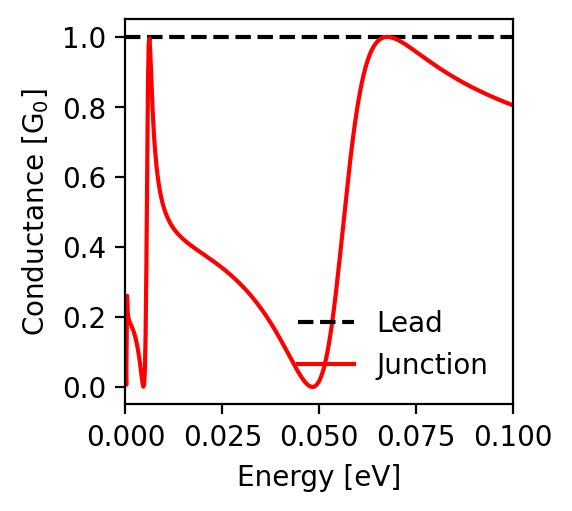

Values plotted in this chart, from the file beside it:
energy; conductance_lead; conductance_junction
-0.1; 1.0; 0.805
-0.0998; 1.0; 0.806
-0.0996; 1.0; 0.806
-0.0994; 1.0; 0.807
-0.0992; 1.0; 0.808
-0.099; 1.0; 0.809
-0.0988; 1.0; 0.81
-0.0986; 1.0; 0.811
-0.0984; 1.0; 0.812
-0.0982; 1.0; 0.812
-0.098; 1.0; 0.813
-0.0978; 1.0; 0.814
-0.0976; 1.0; 0.815
-0.0974; 1.0; 0.816
-0.0972; 1.0; 0.817
-0.097; 1.0; 0.818
-0.0968; 1.0; 0.819
-0.0966; 1.0; 0.82
-0.0964; 1.0; 0.821
-0.0962; 1.0; 0.822
-0.096; 1.0; 0.823
-0.0958; 1.0; 0.823
-0.0956; 1.0; 0.824
-0.0954; 1.0; 0.825
-0.0952; 1.0; 0.826
-0.095; 1.0; 0.827
-0.0948; 1.0; 0.828
-0.0946; 1.0; 0.829
-0.0944; 1.0; 0.83
-0.0942; 1.0; 0.831
-0.094; 1.0; 0.832
-0.0938; 1.0; 0.833
-0.0936; 1.0; 0.834
-0.0934; 1.0; 0.835
-0.0932; 1.0; 0.836
-0.093; 1.0; 0.837
-0.0928; 1.0; 0.838
-0.0926; 1.0; 0.839
-0.0924; 1.0; 0.84
-0.0922; 1.0; 0.841
-0.092; 1.0; 0.842
-0.0918; 1.0; 0.843
-0.0916; 1.0; 0.844
-0.0914; 1.0; 0.846
-0.0912; 1.0; 0.847
-0.091; 1.0; 0.848
-0.0908; 1.0; 0.849
-0.0906; 1.0; 0.85
-0.0904; 1.0; 0.851
-0.0902; 1.0; 0.852
-0.09; 1.0; 0.853
-0.0898; 1.0; 0.854
-0.0896; 1.0; 0.855
-0.0894; 1.0; 0.857
-0.0892; 1.0; 0.858
-0.089; 1.0; 0.859
-0.0888; 1.0; 0.86
-0.0886; 1.0; 0.861
-0.0884; 1.0; 0.862
-0.0882; 1.0; 0.863
... 941 more rows
